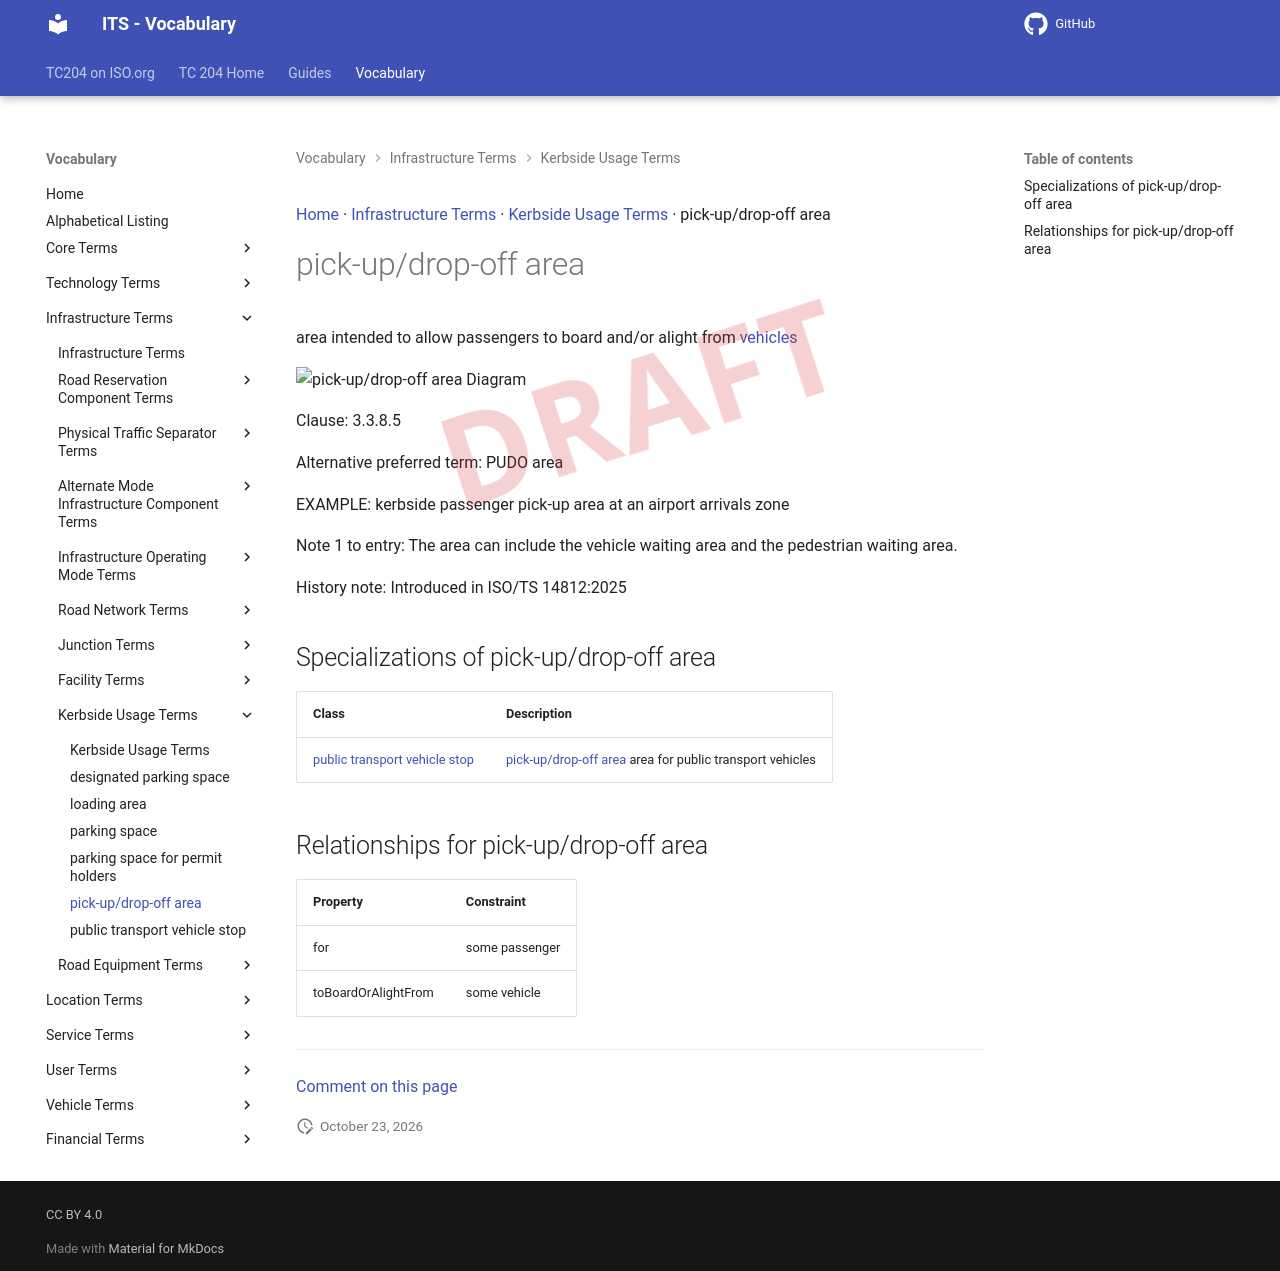

repository: ISO-TC204/iso14812 · page: v1.1.2-alpha.5/terms/pick-updrop-off area/index.html · generator: mkdocs

[Home](../index.md) · [Infrastructure Terms](groups/Infrastructure Terms.md) · [Kerbside Usage Terms](patterns/Kerbside Usage Terms.md) · pick-up/drop-off area

# pick-up/drop-off area

<div class="draft4-watermark" aria-hidden="true"></div>

area intended to allow passengers to board and/or alight from [vehicles](vehicle.md)

<object type="image/svg+xml" data="../../diagrams/pick-updrop-off area.dot.svg">
    <img alt="pick-up/drop-off area Diagram" src="../../diagrams/pick-updrop-off area.dot.png" /> <!-- Fallback for non-SVG browsers -->
</object>

Clause: 3.3.8.5

Alternative preferred term: PUDO area

EXAMPLE: kerbside passenger pick-up area at an airport arrivals zone

Note 1 to entry: The area can include the vehicle waiting area and the pedestrian waiting area.

History note: Introduced in ISO/TS 14812:2025

## Specializations of pick-up/drop-off area

| Class | Description |
| --- | --- |
| [public transport vehicle stop](public transport vehicle stop.md) | [pick-up/drop-off area](pick-updrop-off area.md) area for public transport vehicles |

## Relationships for pick-up/drop-off area

| Property | Constraint |
| --- | --- |
| for | some passenger |
| toBoardOrAlightFrom | some vehicle |


---

[Comment on this page](https://github.com/ISO-TC204/iso14812/issues/new?template=page-feedback.yml&title=%5BPage+feedback%5D+pick-up%2Fdrop-off+area&page-title=pick-up%2Fdrop-off+area&page-path=terms%2Fpick-updrop-off+area.md)
